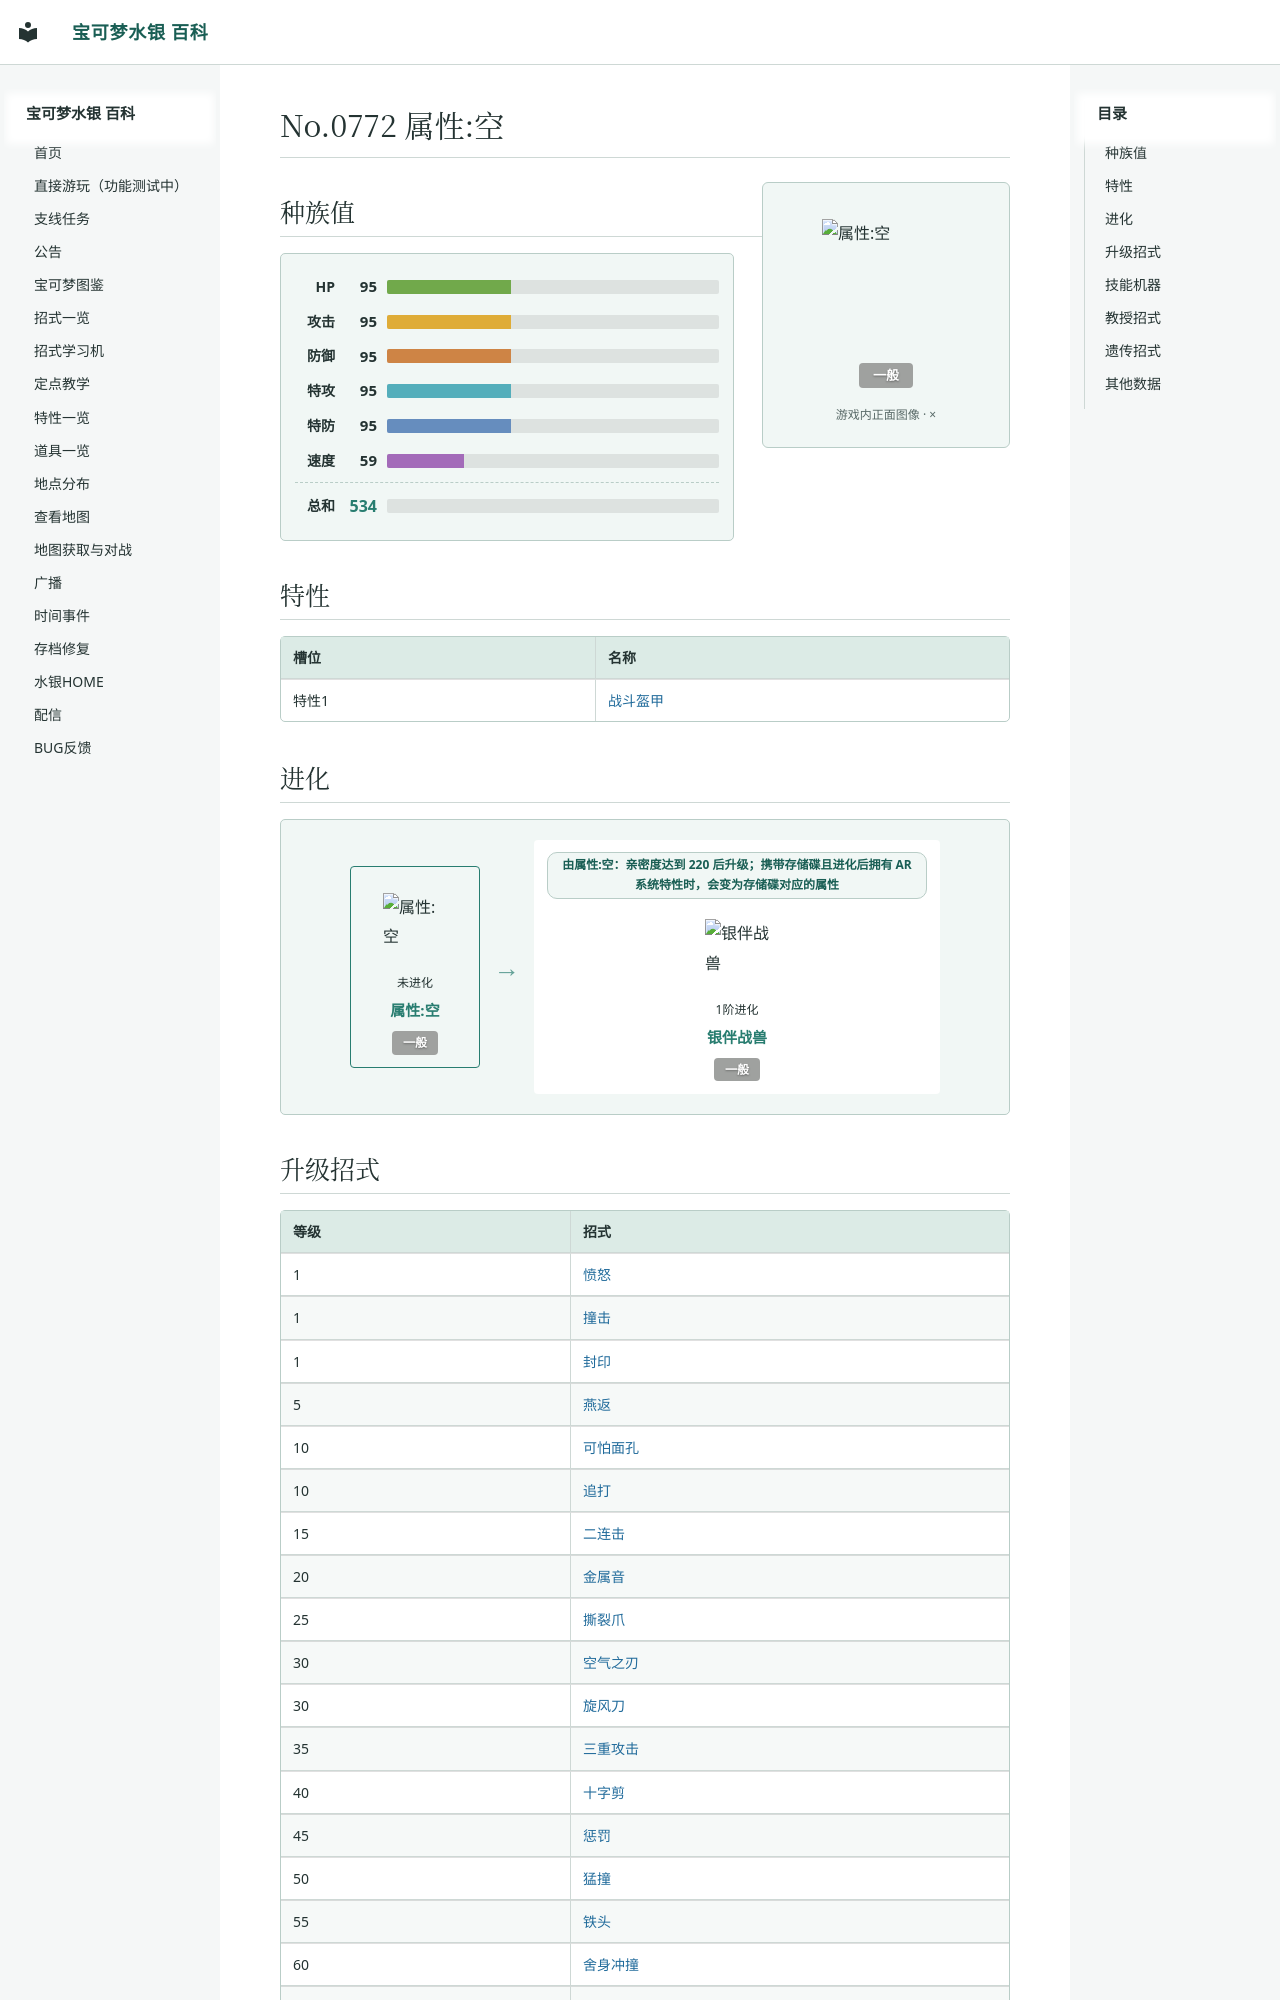

repository: Sum-Light/azoth-wiki · page: pokemon/0989_属性空/index.html · generator: mkdocs

# No.0772 属性:空

<div class="pk-head">
<img class="pk-sprite" width="128" height="128" style="image-rendering:pixelated" src="../sprites/0989.png?v=1e154c64" alt="属性:空">
<div class="pk-head-types">
<span class="pk-type" style="background:#9FA19F">一般</span>
</div>
</div>

## 种族值

<div class="pk-stats">
<div class="pk-stat"><span class="pk-stat-name">HP</span><span class="pk-stat-val">95</span><span class="pk-bar pk-bar-hp"><i style="width:37.3%"></i></span></div>
<div class="pk-stat"><span class="pk-stat-name">攻击</span><span class="pk-stat-val">95</span><span class="pk-bar pk-bar-atk"><i style="width:37.3%"></i></span></div>
<div class="pk-stat"><span class="pk-stat-name">防御</span><span class="pk-stat-val">95</span><span class="pk-bar pk-bar-def"><i style="width:37.3%"></i></span></div>
<div class="pk-stat"><span class="pk-stat-name">特攻</span><span class="pk-stat-val">95</span><span class="pk-bar pk-bar-spa"><i style="width:37.3%"></i></span></div>
<div class="pk-stat"><span class="pk-stat-name">特防</span><span class="pk-stat-val">95</span><span class="pk-bar pk-bar-spd"><i style="width:37.3%"></i></span></div>
<div class="pk-stat"><span class="pk-stat-name">速度</span><span class="pk-stat-val">59</span><span class="pk-bar pk-bar-spe"><i style="width:23.1%"></i></span></div>
<div class="pk-stat pk-stat-total"><span class="pk-stat-name">总和</span><span class="pk-stat-val">534</span><span class="pk-bar"></span></div>
</div>

## 特性

| 槽位 | 名称 |
|---|---|
| 特性1 | [战斗盔甲](../abilities/0004_战斗盔甲.md) |
